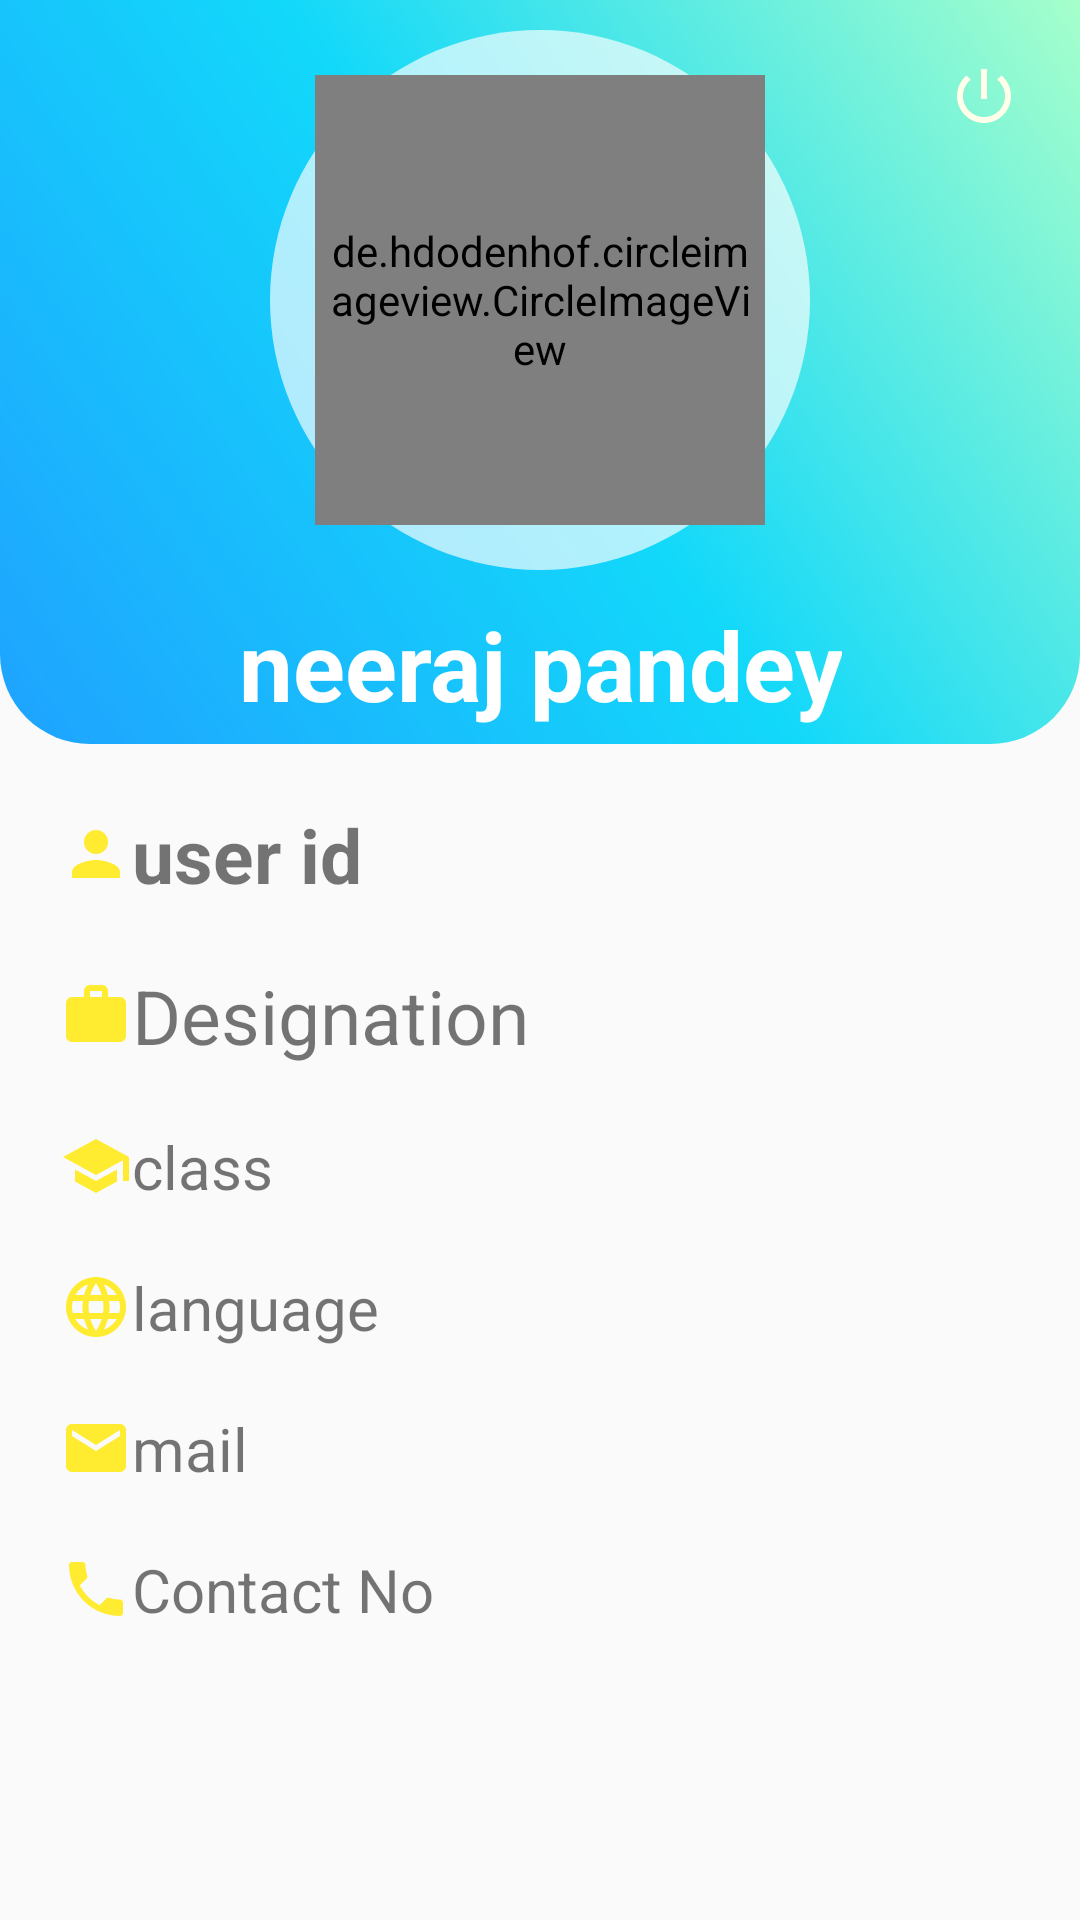

Reconstruct the res/layout file that produces this screen, plus the resources it refers to.
<!-- AndroidManifest.xml: application theme AppTheme -->
<!-- res/layout/fragment_personal_data.xml -->
<?xml version="1.0" encoding="utf-8"?>
<FrameLayout xmlns:android="http://schemas.android.com/apk/res/android"
    xmlns:tools="http://schemas.android.com/tools"
    android:layout_width="match_parent"
    android:layout_height="match_parent"

    tools:context=".Fragments.personal_data">


    <ScrollView
        android:layout_width="match_parent"

        android:layout_height="match_parent"

        >
        <LinearLayout
            android:layout_width="match_parent"
            android:orientation="vertical"
            android:layout_height="match_parent"
            >
            <RelativeLayout

                android:layout_width="match_parent"

                android:id="@+id/rel"
                android:layout_height="wrap_content"
                android:background="@drawable/grad2">



                <RelativeLayout
                    android:id="@+id/imguserlayout"
                    android:layout_width="wrap_content"
                    android:layout_centerHorizontal="true"
                    android:layout_marginTop="10dp"
                    android:layout_height="wrap_content"
                    android:background="@drawable/circle"

                    >

                    <de.hdodenhof.circleimageview.CircleImageView xmlns:app="http://schemas.android.com/apk/res-auto"
                        android:id="@+id/frag_personal_data_image"                        android:layout_width="150dp"
                        android:layout_height="150dp"
                        android:layout_gravity="center"
                        android:padding="2dp"
                        android:layout_margin="15dp"
                        android:layout_marginTop="20dp"

                        app:civ_border_width="2dp"
                        android:background="@drawable/circle"
                        />




                </RelativeLayout>
                <ImageButton
                    android:id="@+id/frag_personal_data_log_out"
                    android:layout_width="wrap_content"
                    android:layout_height="wrap_content"
                    android:layout_alignParentRight="true"

                    android:layout_marginTop="20dp"
                    android:layout_marginRight="20dp"
                    android:background="@drawable/ic_power_settings_new_black_24dp"/>
                <TextView
                    android:id="@+id/frag_personal_data_name"
                    android:layout_width="wrap_content"
                    android:layout_height="wrap_content"

                    android:layout_below="@+id/imguserlayout"
                    android:layout_marginTop="10dp"
                    android:textSize="32sp"
                    android:text="neeraj pandey"
                    android:layout_marginBottom="5dp"
                    android:textAlignment="center"

                    android:textColor="#fff"
                    android:textStyle="bold"
                    android:fontFamily="arial"
                    android:layout_centerHorizontal="true"/>




            </RelativeLayout>

            <TextView
                android:layout_width="wrap_content"
                android:layout_height="wrap_content"
                android:textSize="25sp"
                android:textStyle="bold"
                android:id="@+id/frag_personal_data_user_id"
                android:drawableLeft="@drawable/ic_person_black_24dp"
                android:text="user id"
                android:layout_marginLeft="20dp"
                android:layout_marginTop="20dp"/>


            <TextView
                android:layout_width="wrap_content"
                android:layout_height="wrap_content"
                android:textSize="25sp"
                android:id="@+id/frag_personal_data_designation"
                android:text="Designation"
                android:drawableLeft="@drawable/ic_work_black_24dp"
                android:layout_marginLeft="20dp"
                android:layout_marginTop="20dp"/>
            <TextView
                android:layout_width="wrap_content"
                android:layout_height="wrap_content"
                android:textSize="20sp"
                android:id="@+id/frag_personal_data_class"
                android:text="class"
                android:drawableLeft="@drawable/ic_school_black_24dp"
                android:layout_marginLeft="20dp"
                android:layout_marginTop="20dp"/>

            <TextView
                android:layout_width="wrap_content"
                android:layout_height="wrap_content"
                android:textSize="20sp"
                android:drawableLeft="@drawable/ic_language_black_24dp"
                android:id="@+id/frag_personal_data_language"
                android:text="language"
                android:layout_marginLeft="20dp"
                android:layout_marginTop="20dp"/>
            <TextView
                android:layout_width="wrap_content"
                android:layout_height="wrap_content"
                android:textSize="20sp"
                android:id="@+id/frag_personal_data_mail"
                android:text="mail"
                android:drawableLeft="@drawable/ic_mail_black_24dp"
                android:layout_marginLeft="20dp"
                android:layout_marginTop="20dp"/>
            <TextView
                android:layout_width="wrap_content"
                android:layout_height="wrap_content"
                android:textSize="20sp"

                android:drawableLeft="@drawable/ic_phone_black_24dp"
                android:id="@+id/frag_personal_data_contact"
                android:text="Contact No"
                android:layout_marginLeft="20dp"
                android:layout_marginTop="20dp"/>



        </LinearLayout>







    </ScrollView>

</FrameLayout>
<!-- resources referenced by this layout -->
<resources>
  <!-- drawable circle (drawable) -->
  <?xml version="1.0" encoding="utf-8"?>
  <shape xmlns:android="http://schemas.android.com/apk/res/android"
      android:shape="oval">
  
      <solid android:color="#AAFFFFFF"/>
  
  
  
  </shape>
  <!-- drawable grad2 (drawable) -->
  <?xml version="1.0" encoding="utf-8"?>
  <shape xmlns:android="http://schemas.android.com/apk/res/android"
      >
  
      <gradient
          android:angle="45"
          android:startColor="#1FA2FF"
          android:centerColor="#12D8FA"
          android:endColor="#a6ffcb">
      </gradient>
      <corners android:bottomLeftRadius="30dp"
          android:bottomRightRadius="30dp"/>
  
  
  
  </shape>
  <!-- drawable ic_mail_black_24dp (drawable) -->
  <vector android:height="24dp" android:tint="#FFEB2F"
      android:viewportHeight="24.0" android:viewportWidth="24.0"
      android:width="24dp" xmlns:android="http://schemas.android.com/apk/res/android">
      <path android:fillColor="#FF000000" android:pathData="M20,4L4,4c-1.1,0 -1.99,0.9 -1.99,2L2,18c0,1.1 0.9,2 2,2h16c1.1,0 2,-0.9 2,-2L22,6c0,-1.1 -0.9,-2 -2,-2zM20,8l-8,5 -8,-5L4,6l8,5 8,-5v2z"/>
  </vector>
  <!-- drawable ic_person_black_24dp (drawable) -->
  <vector android:height="24dp" android:tint="#FFEB2F"
      android:viewportHeight="24.0" android:viewportWidth="24.0"
      android:width="24dp" xmlns:android="http://schemas.android.com/apk/res/android">
      <path android:fillColor="#FF000000" android:pathData="M12,12c2.21,0 4,-1.79 4,-4s-1.79,-4 -4,-4 -4,1.79 -4,4 1.79,4 4,4zM12,14c-2.67,0 -8,1.34 -8,4v2h16v-2c0,-2.66 -5.33,-4 -8,-4z"/>
  </vector>
  <!-- drawable ic_power_settings_new_black_24dp (drawable) -->
  <vector android:height="24dp" android:tint="#FFFFEA"
      android:viewportHeight="24.0" android:viewportWidth="24.0"
      android:width="24dp" xmlns:android="http://schemas.android.com/apk/res/android">
      <path android:fillColor="#FF000000" android:pathData="M13,3h-2v10h2L13,3zM17.83,5.17l-1.42,1.42C17.99,7.86 19,9.81 19,12c0,3.87 -3.13,7 -7,7s-7,-3.13 -7,-7c0,-2.19 1.01,-4.14 2.58,-5.42L6.17,5.17C4.23,6.82 3,9.26 3,12c0,4.97 4.03,9 9,9s9,-4.03 9,-9c0,-2.74 -1.23,-5.18 -3.17,-6.83z"/>
  </vector>
  <!-- drawable ic_school_black_24dp (drawable) -->
  <vector android:height="24dp" android:tint="#FFEB2F"
      android:viewportHeight="24.0" android:viewportWidth="24.0"
      android:width="24dp" xmlns:android="http://schemas.android.com/apk/res/android">
      <path android:fillColor="#FF000000" android:pathData="M5,13.18v4L12,21l7,-3.82v-4L12,17l-7,-3.82zM12,3L1,9l11,6 9,-4.91V17h2V9L12,3z"/>
  </vector>
  <!-- drawable ic_work_black_24dp (drawable) -->
  <vector android:height="24dp" android:tint="#FFEB2F"
      android:viewportHeight="24.0" android:viewportWidth="24.0"
      android:width="24dp" xmlns:android="http://schemas.android.com/apk/res/android">
      <path android:fillColor="#FF000000" android:pathData="M20,6h-4L16,4c0,-1.11 -0.89,-2 -2,-2h-4c-1.11,0 -2,0.89 -2,2v2L4,6c-1.11,0 -1.99,0.89 -1.99,2L2,19c0,1.11 0.89,2 2,2h16c1.11,0 2,-0.89 2,-2L22,8c0,-1.11 -0.89,-2 -2,-2zM14,6h-4L10,4h4v2z"/>
  </vector>
  <style name="AppTheme" parent="Theme.AppCompat.Light.NoActionBar">
          
          <item name="colorPrimary">@color/colorPrimary</item>
          <item name="colorPrimaryDark">@color/colorPrimaryDark</item>
          <item name="colorAccent">@color/colorAccent</item>
      </style>
  <color name="colorPrimary">#008577</color>
  <color name="colorPrimaryDark">#0000cd</color>
  <color name="colorAccent">#D81B60</color>
</resources>
